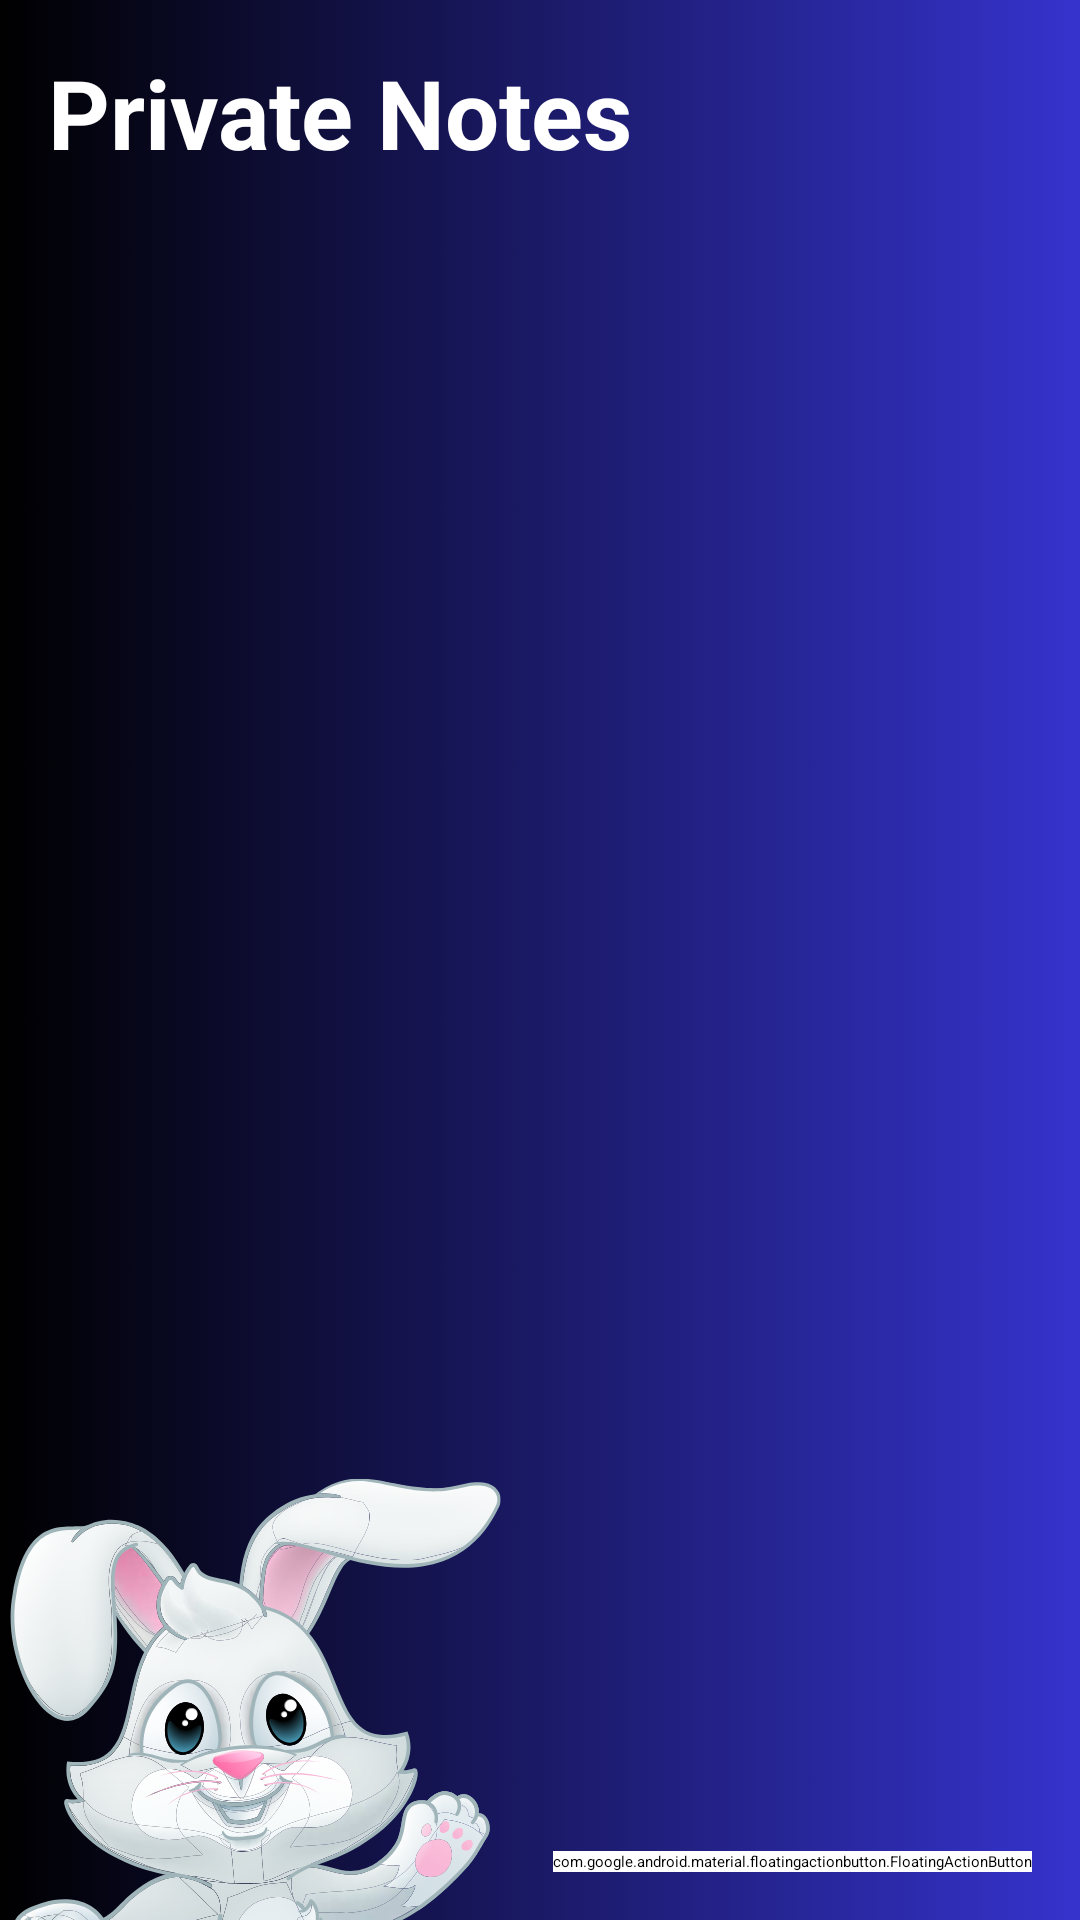

Produce the Android XML layout that renders to this screen, including the resource entries it uses.
<!-- AndroidManifest.xml: application theme Theme.NoteApp -->
<!-- res/layout/activity_privatenotes.xml -->
<?xml version="1.0" encoding="utf-8"?>
<RelativeLayout xmlns:android="http://schemas.android.com/apk/res/android"
    xmlns:app="http://schemas.android.com/apk/res-auto"
    xmlns:tools="http://schemas.android.com/tools"
    android:layout_width="match_parent"
    android:layout_height="match_parent"
    android:background="@drawable/privatenoteback"
    android:padding="16dp"
    tools:context=".Privatenotes">
    <RelativeLayout
        android:layout_width="match_parent"
        android:layout_height="wrap_content"
        android:id="@+id/title_bar_layout">
        <TextView
            android:layout_width="wrap_content"
            android:layout_height="wrap_content"
            android:id="@+id/page_title"
            android:text="Private Notes"
            android:textSize="32sp"
            android:textColor="@color/white"
            android:textStyle="bold"/>

    </RelativeLayout>

    <androidx.recyclerview.widget.RecyclerView
        android:layout_width="match_parent"
        android:layout_height="match_parent"
        android:layout_below="@id/title_bar_layout"
        android:id="@+id/recyler_view"/>


    <com.google.android.material.floatingactionbutton.FloatingActionButton
        android:id="@+id/add_note_btn"
        android:layout_width="wrap_content"
        android:layout_height="wrap_content"
        android:layout_alignParentEnd="true"
        android:layout_alignParentBottom="true"
        android:backgroundTint="@color/white"
        android:onClick="addnoteTapped"
        android:src="@drawable/baseline_add_24" />

</RelativeLayout>
<!-- resources referenced by this layout -->
<resources>
  <color name="white">#FFFFFFFF</color>#DEF0FC
  <!-- drawable baseline_add_24 (drawable) -->
  <vector android:height="24dp" android:tint="#1457B5"
      android:viewportHeight="24" android:viewportWidth="24"
      android:width="24dp" xmlns:android="http://schemas.android.com/apk/res/android">
      <path android:fillColor="@android:color/white" android:pathData="M19,13h-6v6h-2v-6H5v-2h6V5h2v6h6v2z"/>
  </vector>
  <!-- drawable privatenoteback: png bitmap (drawable, 1001981 bytes) -->
</resources>
